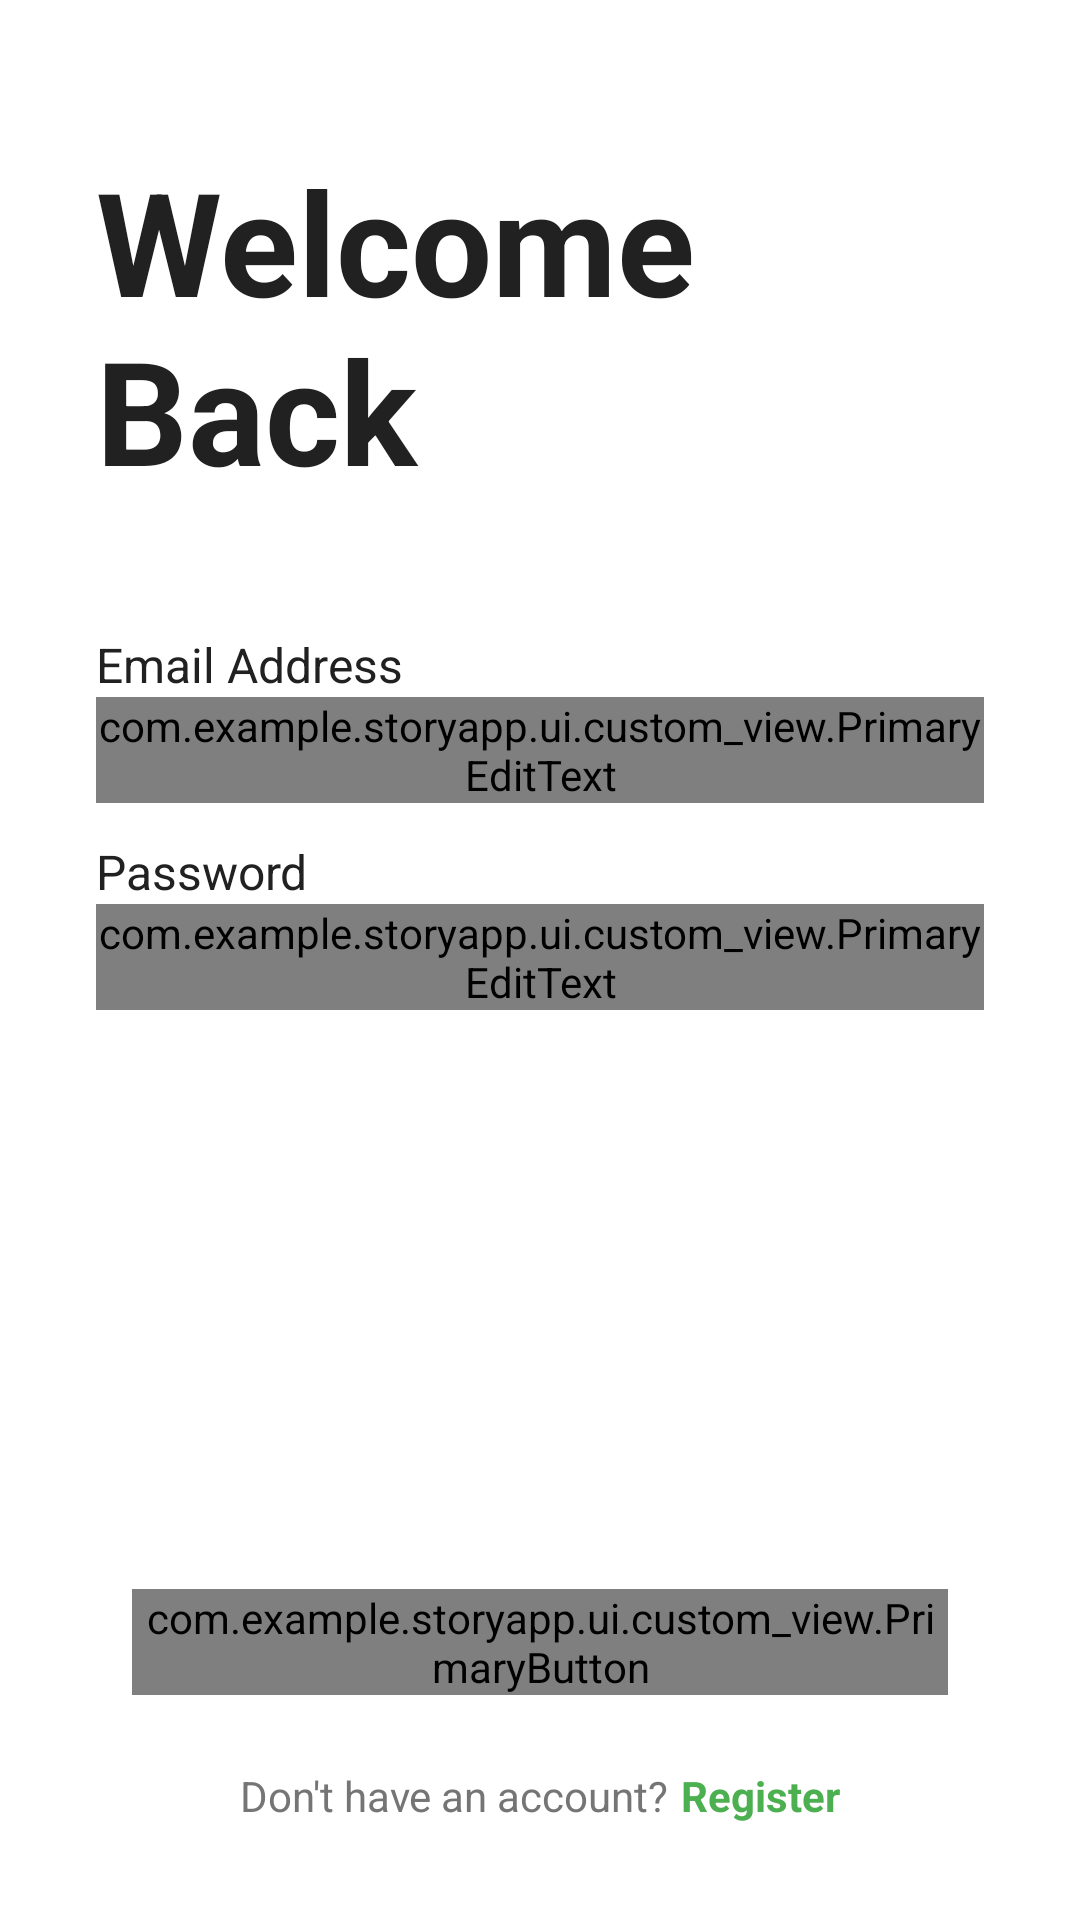

Here is an Android app screen rendered from its layout file. Give the layout XML and the strings, colors and styles it references.
<!-- AndroidManifest.xml: application theme Theme.StoryApp -->
<!-- res/layout/activity_login.xml -->
<?xml version="1.0" encoding="utf-8"?>
<androidx.constraintlayout.widget.ConstraintLayout xmlns:android="http://schemas.android.com/apk/res/android"
    xmlns:app="http://schemas.android.com/apk/res-auto"
    xmlns:tools="http://schemas.android.com/tools"
    android:layout_width="match_parent"
    android:layout_height="match_parent"
    android:padding="32dp"
    tools:context=".ui.login.LoginActivity">

    <TextView
        android:id="@+id/tv_greeting"
        style="@style/Text_Main"
        android:text="@string/welcome_back"
        android:textSize="48sp"
        android:textStyle="bold"
        android:layout_marginTop="16dp"
        android:layout_width="match_parent"
        android:layout_height="wrap_content"
        app:layout_constraintEnd_toEndOf="parent"
        app:layout_constraintStart_toStartOf="parent"
        app:layout_constraintTop_toTopOf="parent" />

    <TextView
        android:id="@+id/tv_email"
        style="@style/Text_Main"
        android:layout_width="match_parent"
        android:layout_height="wrap_content"
        android:layout_marginTop="42dp"
        android:text="@string/email"
        android:textSize="16sp"
        app:layout_constraintStart_toStartOf="parent"
        app:layout_constraintTop_toBottomOf="@id/tv_greeting" />

    <com.example.storyapp.ui.custom_view.PrimaryEditText
        android:id="@+id/ed_login_email"
        android:layout_width="match_parent"
        android:layout_height="wrap_content"
        app:layout_constraintStart_toStartOf="parent"
        app:layout_constraintTop_toBottomOf="@id/tv_email" />

    <TextView
        android:id="@+id/tv_password"
        style="@style/Text_Main"
        android:layout_width="match_parent"
        android:layout_height="wrap_content"
        android:layout_marginTop="12dp"
        android:text="@string/password"
        android:textSize="16sp"
        app:layout_constraintStart_toStartOf="parent"
        app:layout_constraintTop_toBottomOf="@id/ed_login_email" />

    <com.example.storyapp.ui.custom_view.PrimaryEditText
        android:id="@+id/ed_login_password"
        android:layout_width="match_parent"
        android:layout_height="wrap_content"
        android:inputType="textPassword"
        app:layout_constraintStart_toStartOf="parent"
        app:layout_constraintTop_toBottomOf="@id/tv_password" />

    <com.example.storyapp.ui.custom_view.PrimaryButton
        android:id="@+id/btn_register"
        android:layout_width="match_parent"
        android:layout_height="wrap_content"
        android:layout_marginHorizontal="12dp"
        android:layout_marginBottom="24dp"
        app:layout_constraintStart_toStartOf="parent"
        app:layout_constraintEnd_toEndOf="parent"
        app:layout_constraintBottom_toTopOf="@id/ll_login" />

    <LinearLayout
        android:id="@+id/ll_login"
        android:layout_width="match_parent"
        android:layout_height="wrap_content"
        android:gravity="center"
        android:orientation="horizontal"
        app:layout_constraintBottom_toBottomOf="parent"
        app:layout_constraintEnd_toEndOf="parent"
        app:layout_constraintStart_toStartOf="parent">

        <TextView
            android:id="@+id/tv_already"
            style="@style/Text_Secondary"
            android:layout_width="wrap_content"
            android:layout_height="wrap_content"
            android:text="@string/don_t_have_an_account"
            android:textSize="14sp"
            android:layout_marginEnd="4dp"/>

        <TextView
            android:id="@+id/tv_register"
            style="@style/Text_Main"
            android:layout_width="wrap_content"
            android:layout_height="wrap_content"
            android:text="@string/register"
            android:textColor="@color/primary"
            android:textSize="14sp"
            android:textStyle="bold" />

    </LinearLayout>

</androidx.constraintlayout.widget.ConstraintLayout>
<!-- resources referenced by this layout -->
<resources>
  <color name="primary">#4CAF50</color>
  <string name="don_t_have_an_account">Don\'t have an account?</string>
  <string name="email">Email Address</string>
  <string name="password">Password</string>
  <string name="register">Register</string>
  <string name="welcome_back">Welcome\nBack</string>
  <style name="Text_Main">
          <item name="android:textColor">@color/text_primary</item>
          <item name="android:textSize">32sp</item>
          <item name="fontFamily">sans-serif</item>
      </style>
  <style name="Text_Secondary">
          <item name="android:textColor">@color/text_secondary</item>
          <item name="android:textSize">16sp</item>
          <item name="fontFamily">sans-serif</item>
      </style>
  <style name="Theme.StoryApp" parent="Theme.MaterialComponents.DayNight.DarkActionBar">
          
          <item name="colorPrimary">@color/primary</item>
          <item name="colorPrimaryVariant">@color/primary_dark</item>
          <item name="colorOnPrimary">@color/white</item>
          
          <item name="colorSecondary">@color/accent</item>
          <item name="colorSecondaryVariant">@color/accent_dark</item>
          <item name="colorOnSecondary">@color/black</item>
          
          <item name="android:statusBarColor">@color/black</item>
          
          <item name="android:windowBackground">@color/white</item>
      </style>
  <color name="text_primary">#212121</color>
  <color name="text_secondary">#757575</color>
  <color name="primary_dark">#388E3C</color>
  <color name="white">#FFFFFFFF</color>
  
      // Theme Color
  <color name="accent">#795548</color>
  <color name="accent_dark">#4B362E</color>
  <color name="black">#FF000000</color>
</resources>
